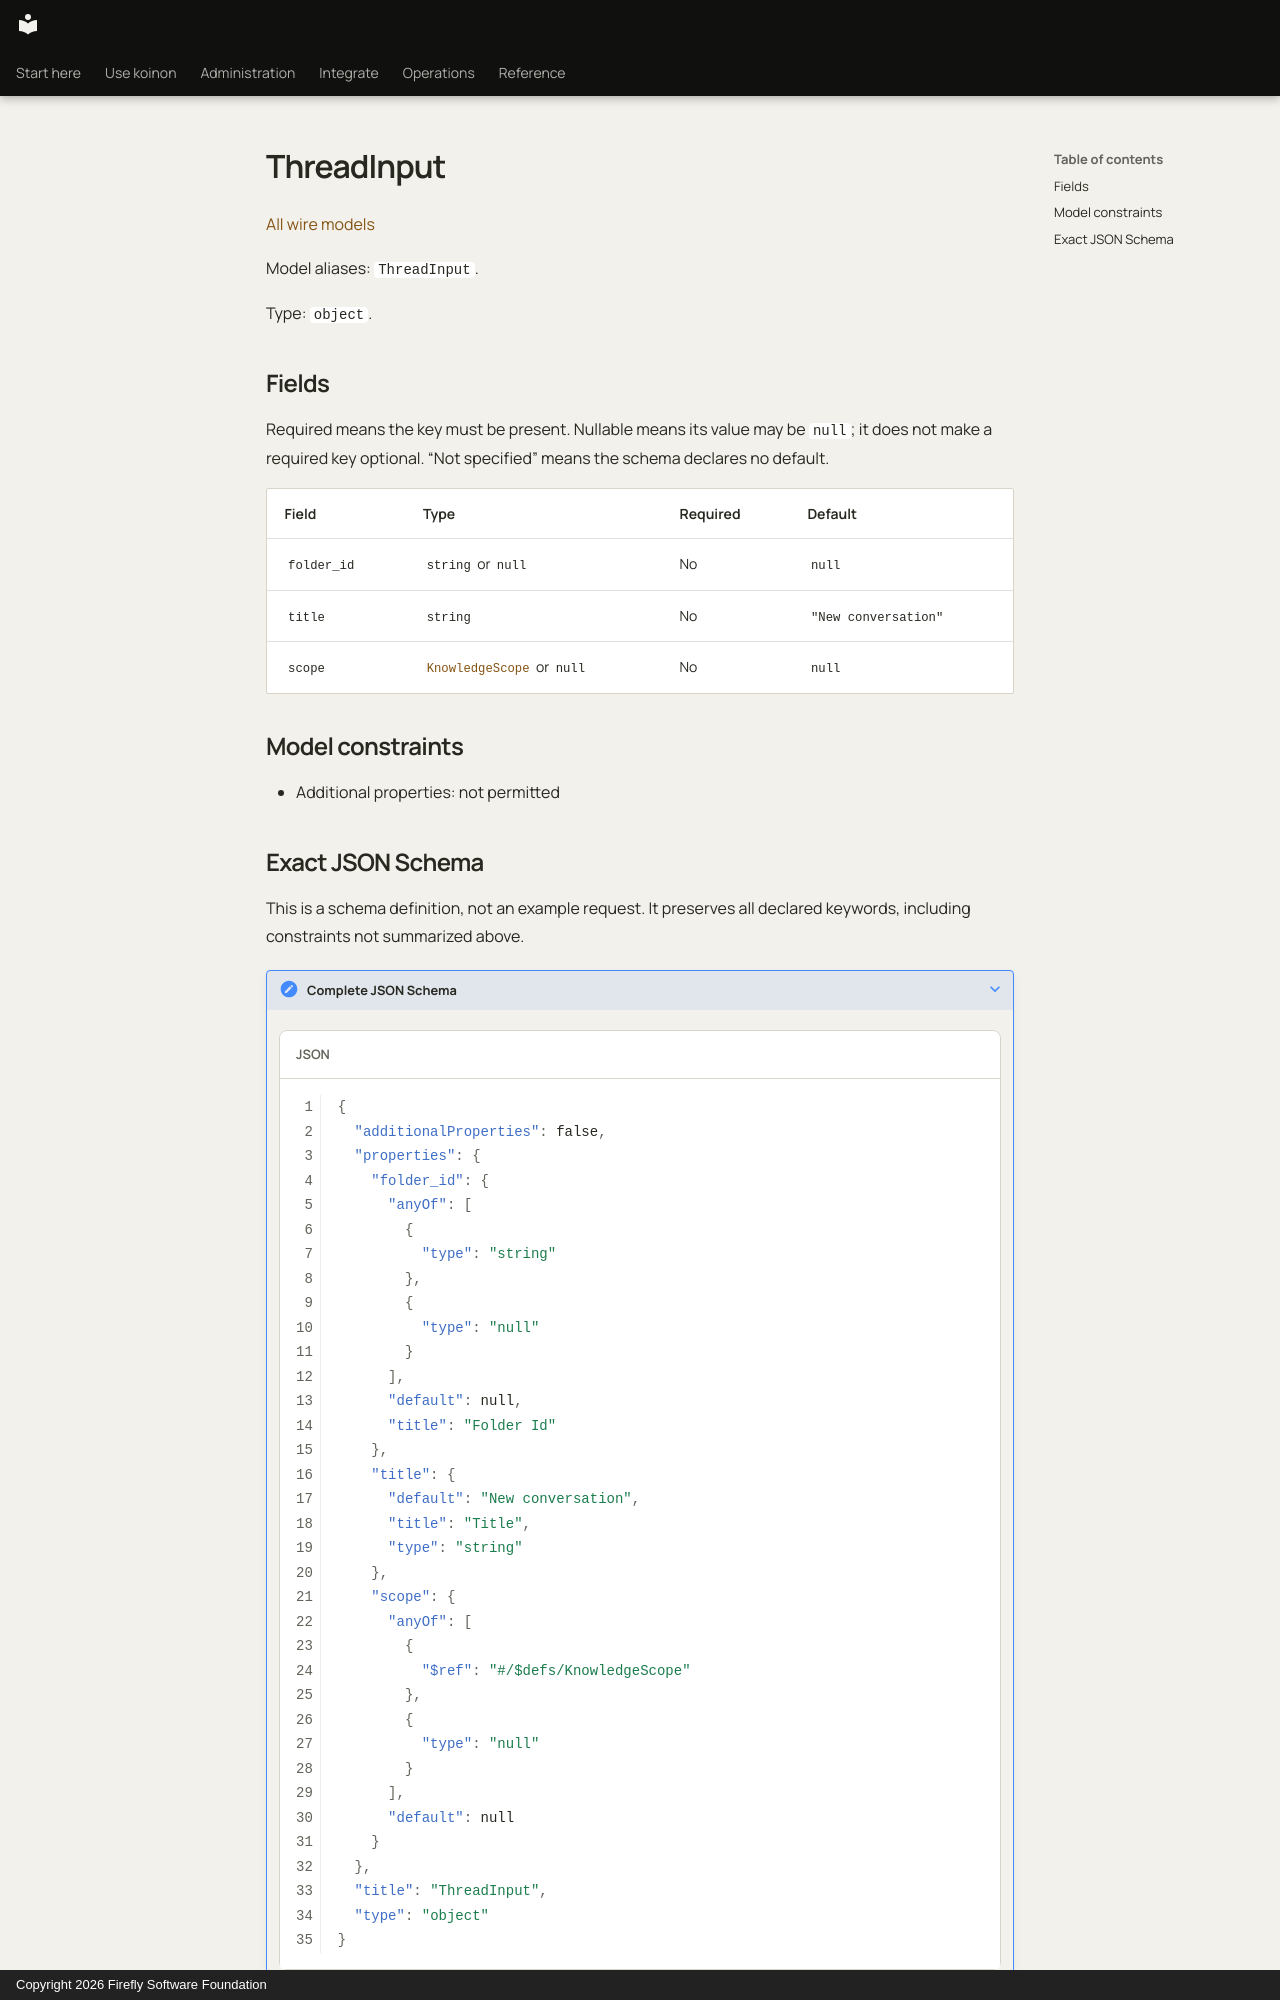

repository: fireflyframework/firefly-koinon · page: reference/models/threadinput/index.html · generator: mkdocs · copyright: Copyright 2026 Firefly Software Foundation

<!-- Copyright 2026 Firefly Software Foundation -->
<!-- SPDX-License-Identifier: Apache-2.0 -->

# ThreadInput

[All wire models](index.md)

Model aliases: `ThreadInput`.

Type: `object`.

## Fields

Required means the key must be present. Nullable means its value may be `null`; it does not make a required key optional. “Not specified” means the schema declares no default.

| Field | Type | Required | Default |
| --- | --- | --- | --- |
| `folder_id` | `string` or `null` | No | `null` |
| `title` | `string` | No | `"New conversation"` |
| `scope` | [`KnowledgeScope`](knowledgescope.md) or `null` | No | `null` |

## Model constraints

- Additional properties: not permitted
